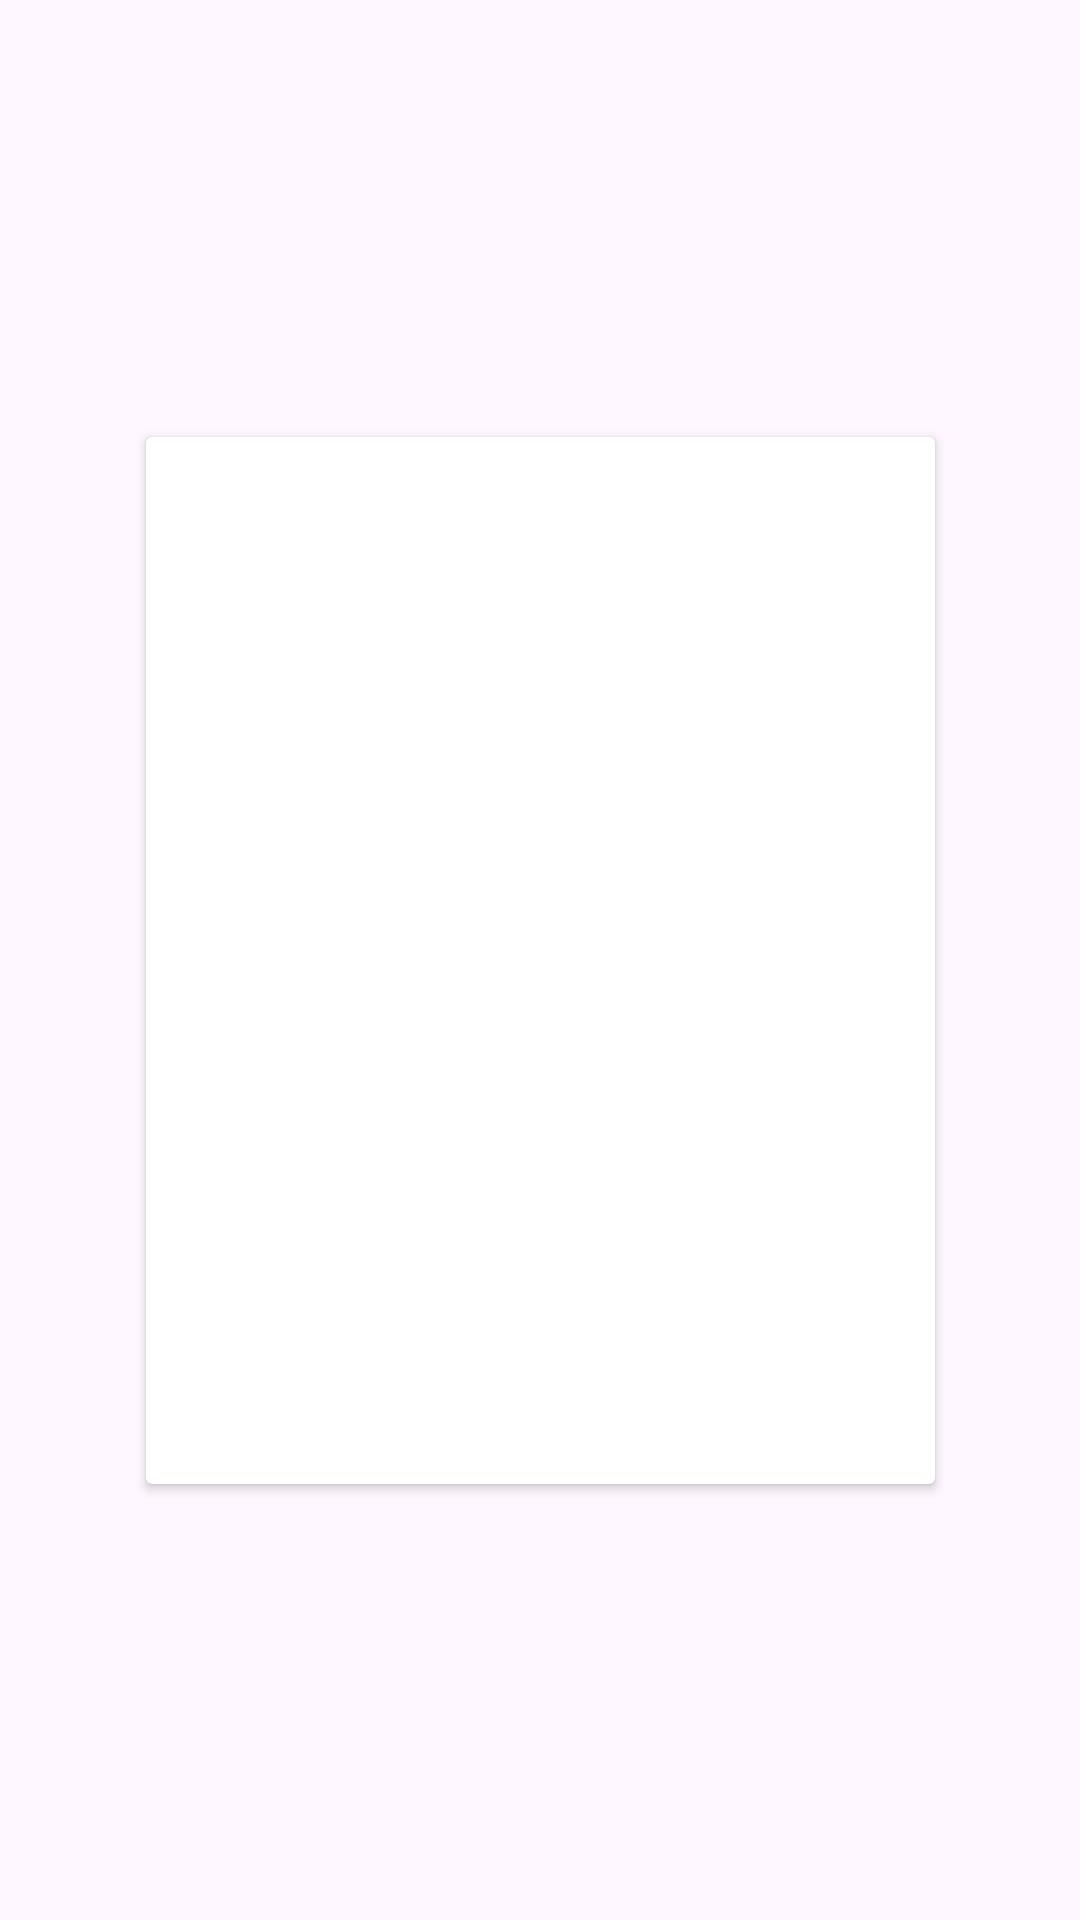

The Android layout XML behind this screen, and the referenced resources:
<!-- AndroidManifest.xml: application theme Theme.MapGame -->
<!-- res/layout/achievement_image.xml -->
<?xml version="1.0" encoding="utf-8"?>
<androidx.constraintlayout.widget.ConstraintLayout xmlns:android="http://schemas.android.com/apk/res/android"
    xmlns:app="http://schemas.android.com/apk/res-auto"
    xmlns:tools="http://schemas.android.com/tools"
    android:layout_width="match_parent"
    android:layout_height="match_parent">

    <androidx.cardview.widget.CardView
        android:layout_width="263dp"
        android:layout_height="349dp"
        app:layout_constraintBottom_toBottomOf="parent"
        app:layout_constraintEnd_toEndOf="parent"
        app:layout_constraintStart_toStartOf="parent"
        app:layout_constraintTop_toTopOf="parent">

        <ImageView
            android:id="@+id/imageView"
            android:layout_width="match_parent"
            android:layout_height="match_parent"
            android:scaleType="centerCrop"
            tools:srcCompat="@tools:sample/avatars" />
    </androidx.cardview.widget.CardView>
</androidx.constraintlayout.widget.ConstraintLayout>
<!-- resources referenced by this layout -->
<resources>
  <style name="Theme.MapGame" parent="Base.Theme.MapGame" />
  <style name="Base.Theme.MapGame" parent="Theme.Material3.DayNight.NoActionBar">
          
          
      </style>
</resources>
